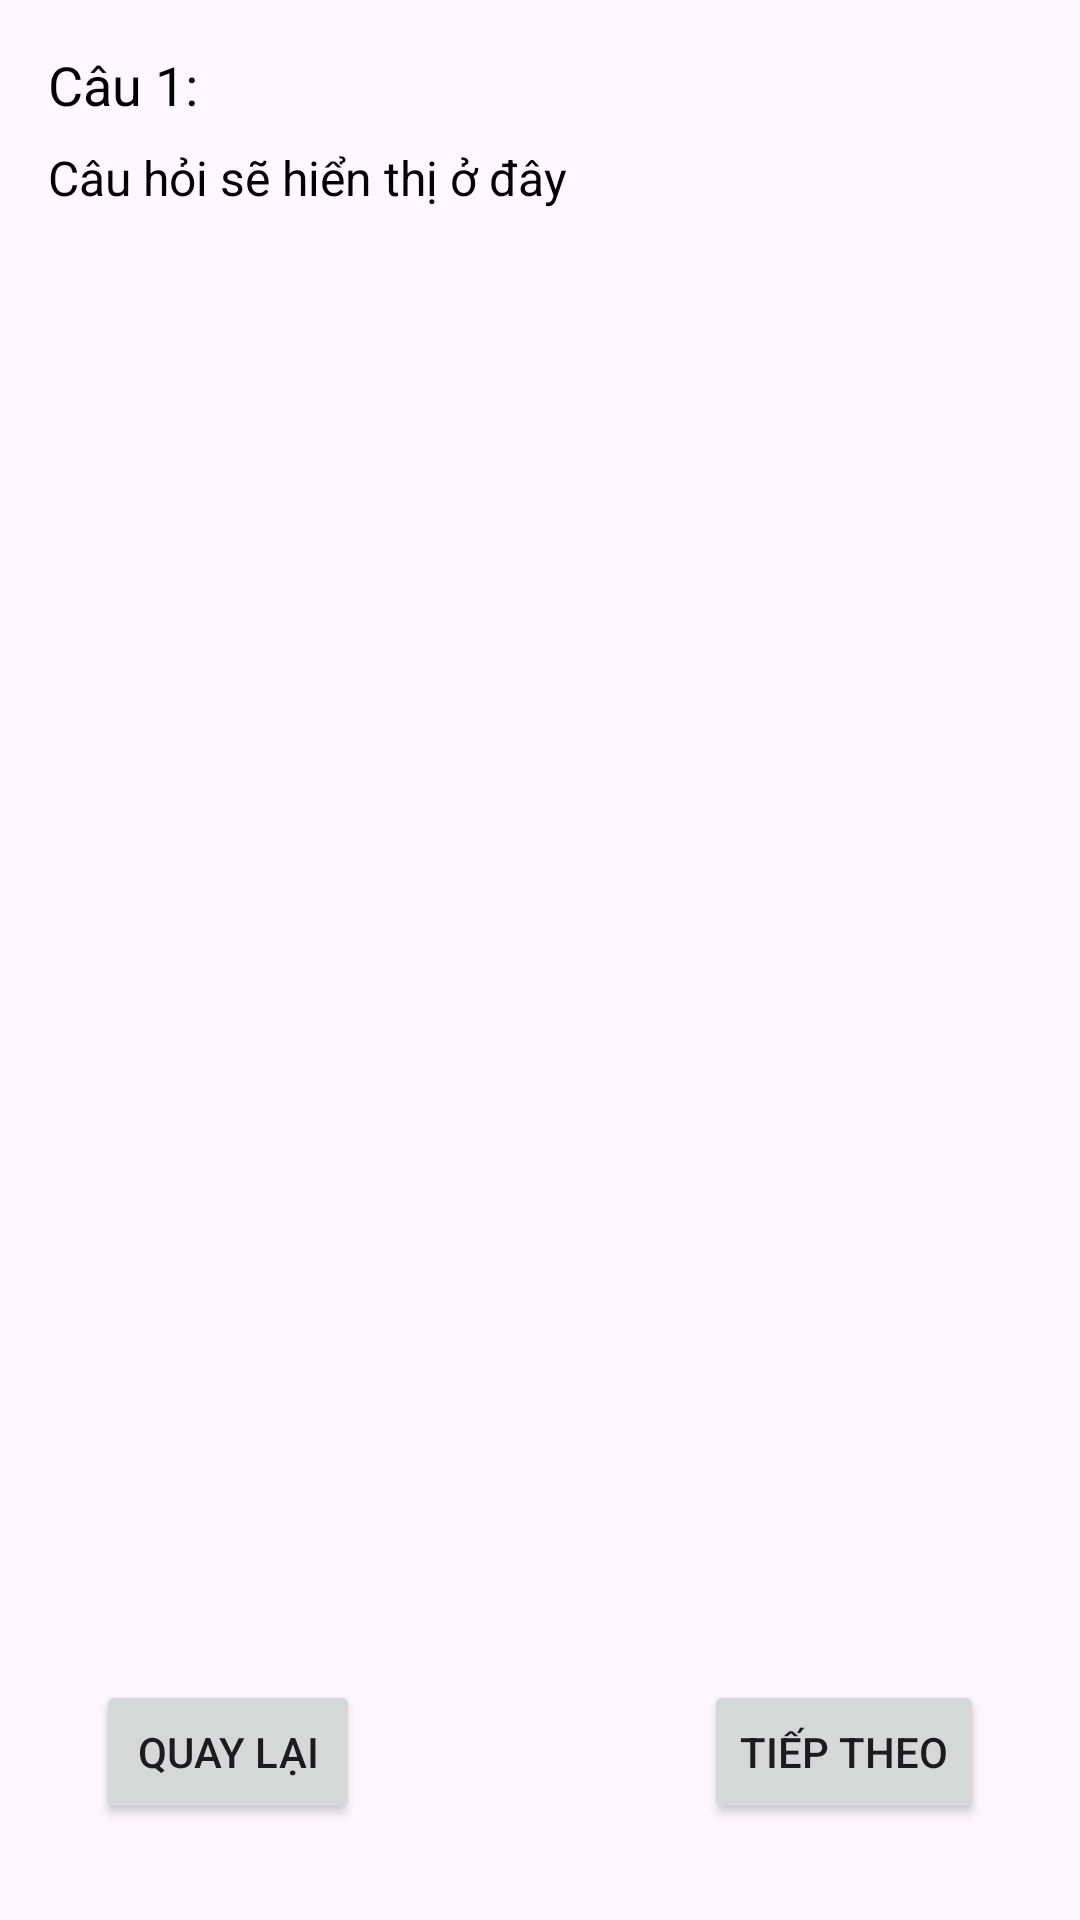

Reconstruct the res/layout file that produces this screen, plus the resources it refers to.
<!-- AndroidManifest.xml: application theme Theme.Ontap_LGTDB -->
<!-- res/layout/activity_page2.xml -->
<RelativeLayout xmlns:android="http://schemas.android.com/apk/res/android"
    android:layout_width="match_parent"
    android:layout_height="match_parent"
    android:padding="16dp">

    
    <TextView
        android:id="@+id/questionNumber"
        android:layout_width="wrap_content"
        android:layout_height="wrap_content"
        android:text="Câu 1:"
        android:textSize="18sp"
        android:textColor="@android:color/black"
        android:layout_alignParentTop="true"
        android:layout_alignParentStart="true" />

    
    <TextView
        android:id="@+id/questionText"
        android:layout_width="match_parent"
        android:layout_height="wrap_content"
        android:layout_below="@id/questionNumber"
        android:layout_marginTop="8dp"
        android:text="Câu hỏi sẽ hiển thị ở đây"
        android:textSize="16sp"
        android:textColor="@android:color/black" />

    
    <ImageView
        android:id="@+id/questionImage"
        android:layout_width="match_parent"
        android:layout_height="200dp"
        android:layout_below="@id/questionText"
        android:layout_marginTop="8dp"
        android:scaleType="fitCenter"
        android:visibility="gone" />

    
    <ScrollView
        android:id="@+id/scrollOptionsContainer"
        android:layout_width="match_parent"
        android:layout_height="wrap_content"
        android:layout_below="@id/questionImage"
        android:layout_marginTop="8dp">
        <RadioGroup
            android:id="@+id/optionsContainer"
            android:layout_width="match_parent"
            android:layout_height="wrap_content"
            android:orientation="vertical" />
    </ScrollView>

    
    <TextView
        android:id="@+id/explanationText"
        android:layout_width="match_parent"
        android:layout_height="wrap_content"
        android:layout_below="@id/scrollOptionsContainer"
        android:layout_marginTop="8dp"
        android:text="Giải thích sẽ hiển thị ở đây"
        android:textSize="14sp"
        android:textColor="@android:color/darker_gray"
        android:visibility="gone" />

    
    <Button
        android:id="@+id/buttonBack1"
        android:layout_width="wrap_content"
        android:layout_height="wrap_content"
        android:layout_alignParentStart="true"
        android:layout_alignParentBottom="true"
        android:layout_margin="16dp"
        android:text="Quay lại" />

    
    <Button
        android:id="@+id/buttonNext"
        android:layout_width="wrap_content"
        android:layout_height="wrap_content"
        android:layout_alignParentEnd="true"
        android:layout_alignParentBottom="true"
        android:layout_margin="16dp"
        android:text="Tiếp theo" />

</RelativeLayout>
<!-- resources referenced by this layout -->
<resources>
  <style name="Theme.Ontap_LGTDB" parent="Base.Theme.Ontap_LGTDB" />
  <style name="Base.Theme.Ontap_LGTDB" parent="Theme.Material3.DayNight.NoActionBar">
          
          
      </style>
</resources>
